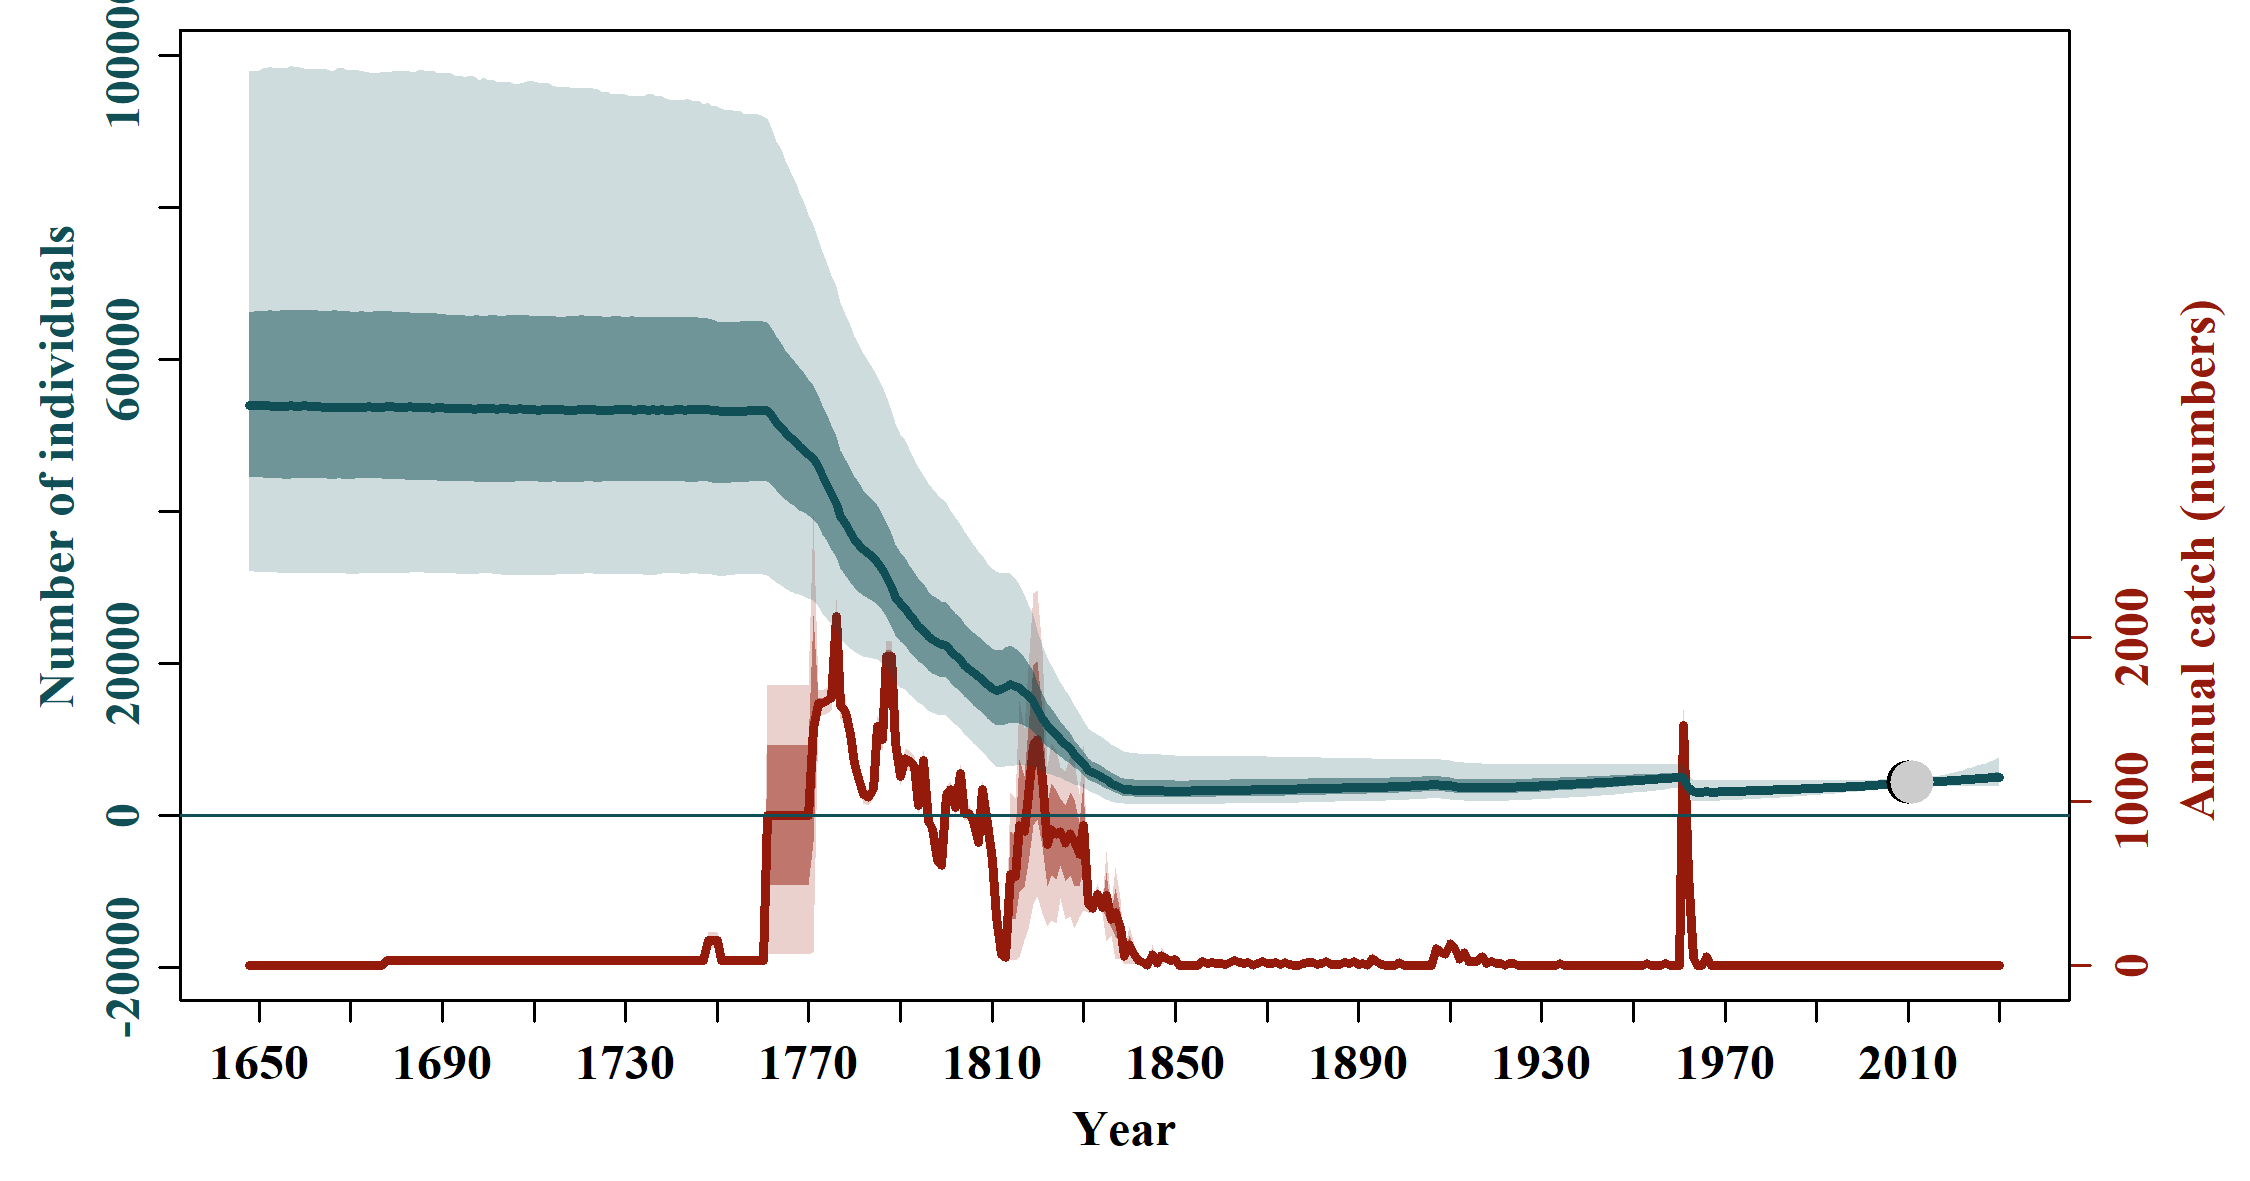

Values plotted in this chart, from the file beside it:
, N_1648, N_1649, N_1650, N_1651, N_1652, N_1653, N_1654, N_1655, N_1656, N_1657, N_1658, N_1659, N_1660, N_1661, N_1662, N_1663, N_1664, N_1665, N_1666, N_1667, N_1668, N_1669, N_1670
mean, 56890, 56896, 56883, 56887, 56901, 56909, 56901, 56917, 56911, 56910, 56895, 56908, 56906, 56891, 56894, 56878, 56869, 56868, 56861, 56863, 56860, 56858, 56839
median, 53903, 53972, 53952, 53948, 53910, 53876, 53869, 53878, 53872, 53924, 53842, 53850, 53910, 53782, 53824, 53759, 53749, 53737, 53732, 53738, 53721, 53708, 53669
2.5%PI, 32115, 32071, 31978, 31963, 31919, 31928, 31933, 31841, 31850, 31928, 31835, 31773, 31855, 31822, 31804, 31881, 31807, 31861, 31778, 31875, 31868, 31819, 31741
97.5%PI, 98100, 97935, 98018, 98336, 98453, 98418, 98322, 98287, 98351, 98661, 98474, 98504, 98357, 98234, 98350, 98155, 98194, 98148, 97986, 98280, 98494, 98216, 98107
5%PI, 34752, 34740, 34620, 34563, 34467, 34565, 34558, 34455, 34496, 34422, 34397, 34403, 34520, 34533, 34424, 34427, 34389, 34444, 34459, 34366, 34399, 34433, 34351
95%PI, 88882, 89091, 88984, 88959, 88954, 89202, 89322, 89326, 89017, 89175, 89366, 89456, 89487, 89163, 89387, 89290, 89278, 89168, 89273, 89567, 89455, 89376, 89527
min, 19994, 19629, 19823, 20263, 19167, 19637, 19276, 20043, 19152, 19496, 19776, 19172, 19766, 19773, 20355, 20061, 20532, 20071, 20519, 20122, 20756, 20188, 20634
max, 201626, 207951, 198746, 199442, 199846, 208892, 207979, 209247, 212914, 211980, 211479, 212600, 209701, 212472, 199252, 189418, 186731, 189018, 187655, 185393, 188026, 185880, 195011
n, 20000, 20000, 20000, 20000, 20000, 20000, 20000, 20000, 20000, 20000, 20000, 20000, 20000, 20000, 20000, 20000, 20000, 20000, 20000, 20000, 20000, 20000, 20000
